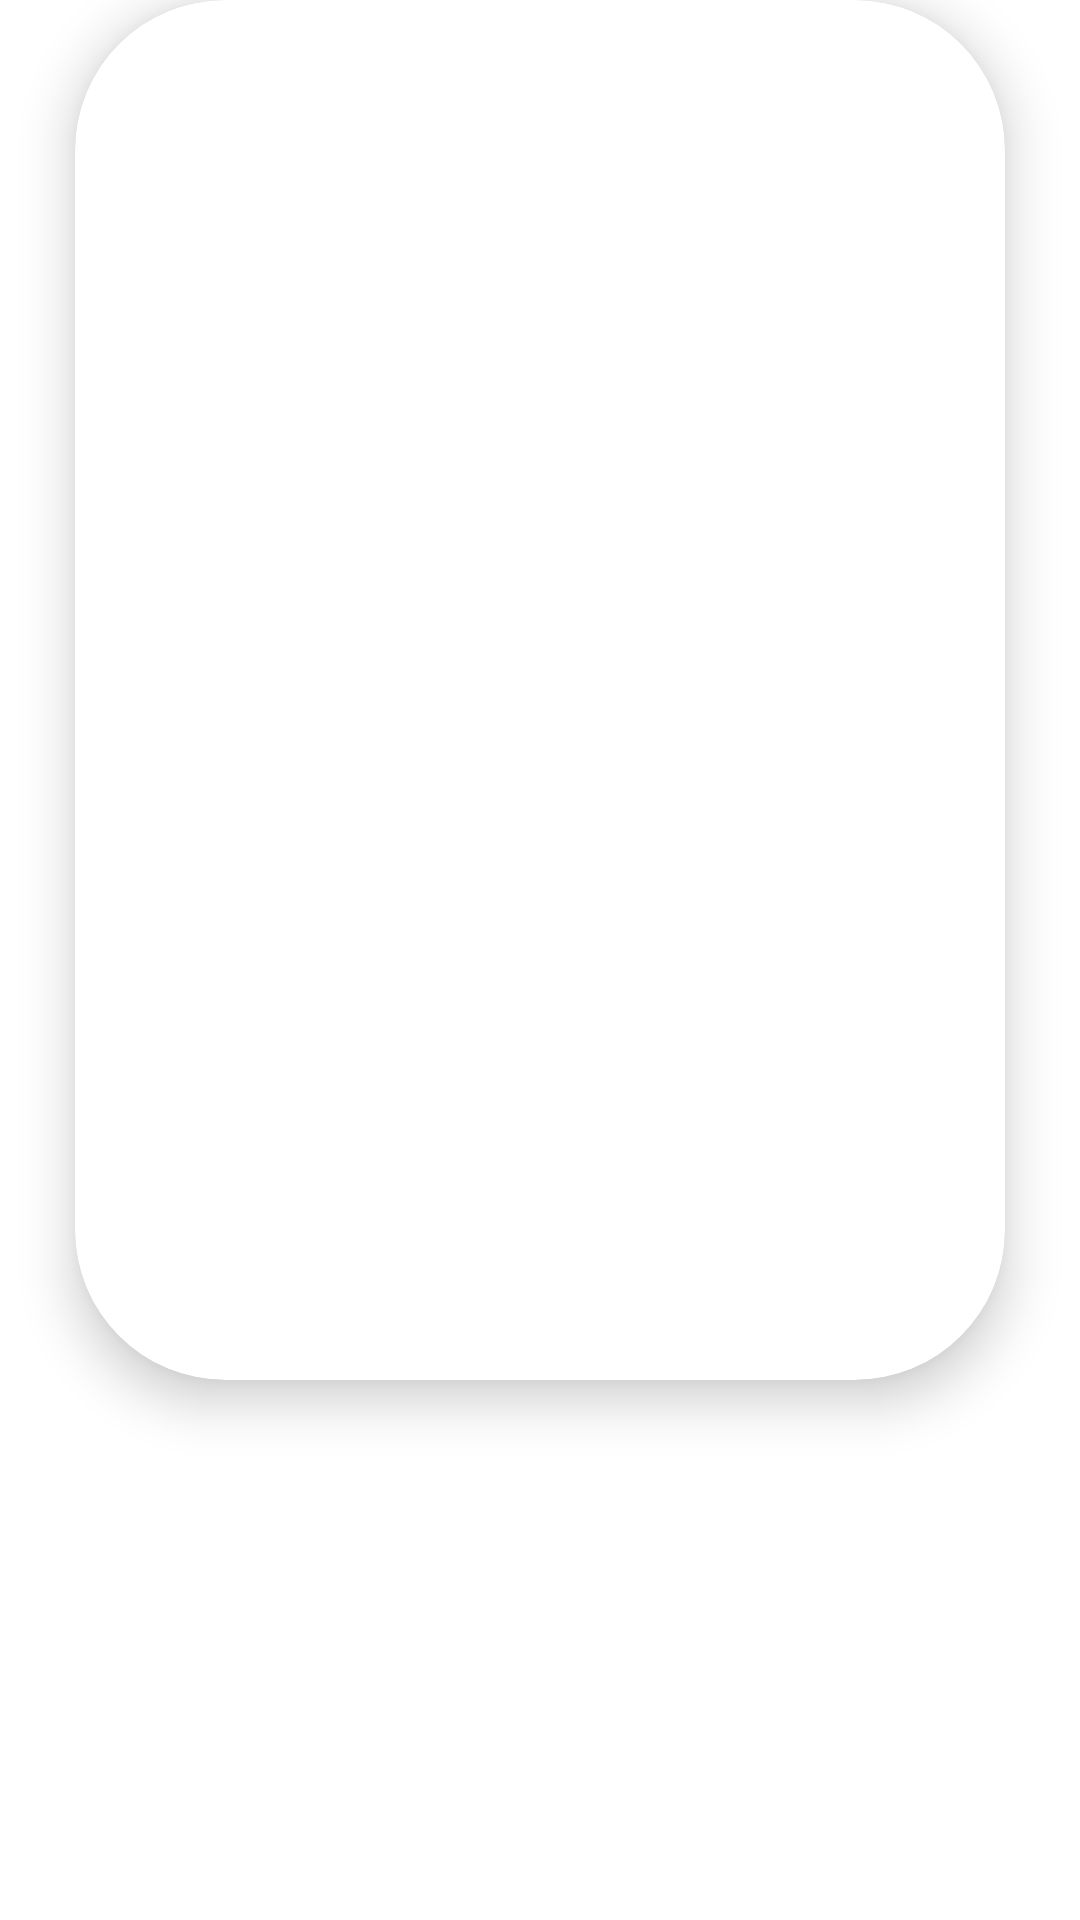

Here is an Android app screen rendered from its layout file. Give the layout XML and the strings, colors and styles it references.
<!-- AndroidManifest.xml: application theme AppTheme -->
<!-- res/layout/film_item.xml -->
<?xml version="1.0" encoding="utf-8"?>

<layout xmlns:android="http://schemas.android.com/apk/res/android"
    xmlns:app="http://schemas.android.com/apk/res-auto"
    xmlns:tools="http://schemas.android.com/tools">

    <data>

        <variable
            name="property"
            type="com.gesvik.movieapp.network.entities.FilmsItem" />
    </data>

    <LinearLayout
        android:id="@+id/linearLayoutVertical"
        android:layout_width="match_parent"
        android:layout_height="match_parent"
        android:gravity="center_horizontal"
        android:orientation="vertical">

        <androidx.cardview.widget.CardView
            android:id="@+id/cardView"
            android:layout_width="310dp"
            android:layout_height="460dp"
            app:cardCornerRadius="50dp"
            app:cardElevation="10dp">

            <ImageView
                android:id="@+id/imageFilm"
                android:layout_width="match_parent"
                android:layout_height="match_parent"
                android:elevation="10dp"
                android:scaleType="centerCrop"
                app:imageUrl="@{property.posterUrl}"
                tools:ignore="ContentDescription"
                android:adjustViewBounds="true"
                tools:src="@drawable/ic_launcher_background" />

        </androidx.cardview.widget.CardView>

        <TextView
            android:id="@+id/filmName"
            android:layout_width="wrap_content"
            android:layout_height="wrap_content"
            android:text="@{property.nameRu}"
            android:textAppearance="@style/TextAppearance.AppCompat.Large"
            android:textStyle="bold"
            android:textAlignment="center"
            android:layout_marginTop="20dp"
            tools:text="@string/firmName" />

        <LinearLayout
            android:id="@+id/linearLayoutHorizontal"
            android:layout_width="match_parent"
            android:layout_height="wrap_content"
            android:gravity="center"
            android:layout_marginTop="10dp"
            android:orientation="horizontal">

            <ImageView
                android:id="@+id/imageRate"
                android:layout_width="wrap_content"
                android:layout_height="wrap_content"
                android:src="@drawable/ic_star"
                app:tint="@color/colorMoonYellow"
                tools:ignore="ContentDescription" />

            <Space
                android:layout_width="@dimen/space_width"
                android:layout_height="match_parent" />

            <TextView
                android:id="@+id/textRate"
                android:layout_width="wrap_content"
                android:layout_height="wrap_content"
                android:text="@{String.valueOf(property.rating)}"
                tools:text="@string/textRate" />
        </LinearLayout>

    </LinearLayout>

</layout>
<!-- resources referenced by this layout -->
<resources>
  <color name="colorMoonYellow">#FCC419</color>
  <dimen name="space_width">2dp</dimen>
  <string name="firmName">Ford v Ferrari</string>
  <string name="textRate">5.0</string>
  <style name="AppTheme" parent="Theme.MaterialComponents.Light.NoActionBar">
          
          <item name="colorPrimary">@color/colorWhite</item>
          <item name="colorOnPrimary">@color/colorMidnight</item>
          <item name="colorSurface">@color/colorWhite</item>
          <item name="colorOnSurface">@color/colorMidnight</item>
          <item name="colorOnSecondary">@color/colorMidnightLight</item>
          <item name="colorAccent">@color/colorBrinkPink</item>
          <item name="colorControlNormal">@color/colorWhite</item>
      </style>
  <color name="colorWhite">@android:color/white</color>
  <color name="colorMidnight">#12153D</color>
  <color name="colorMidnightLight">#4D12153D</color>
  <color name="colorBrinkPink">#FE6D8E</color>
</resources>
